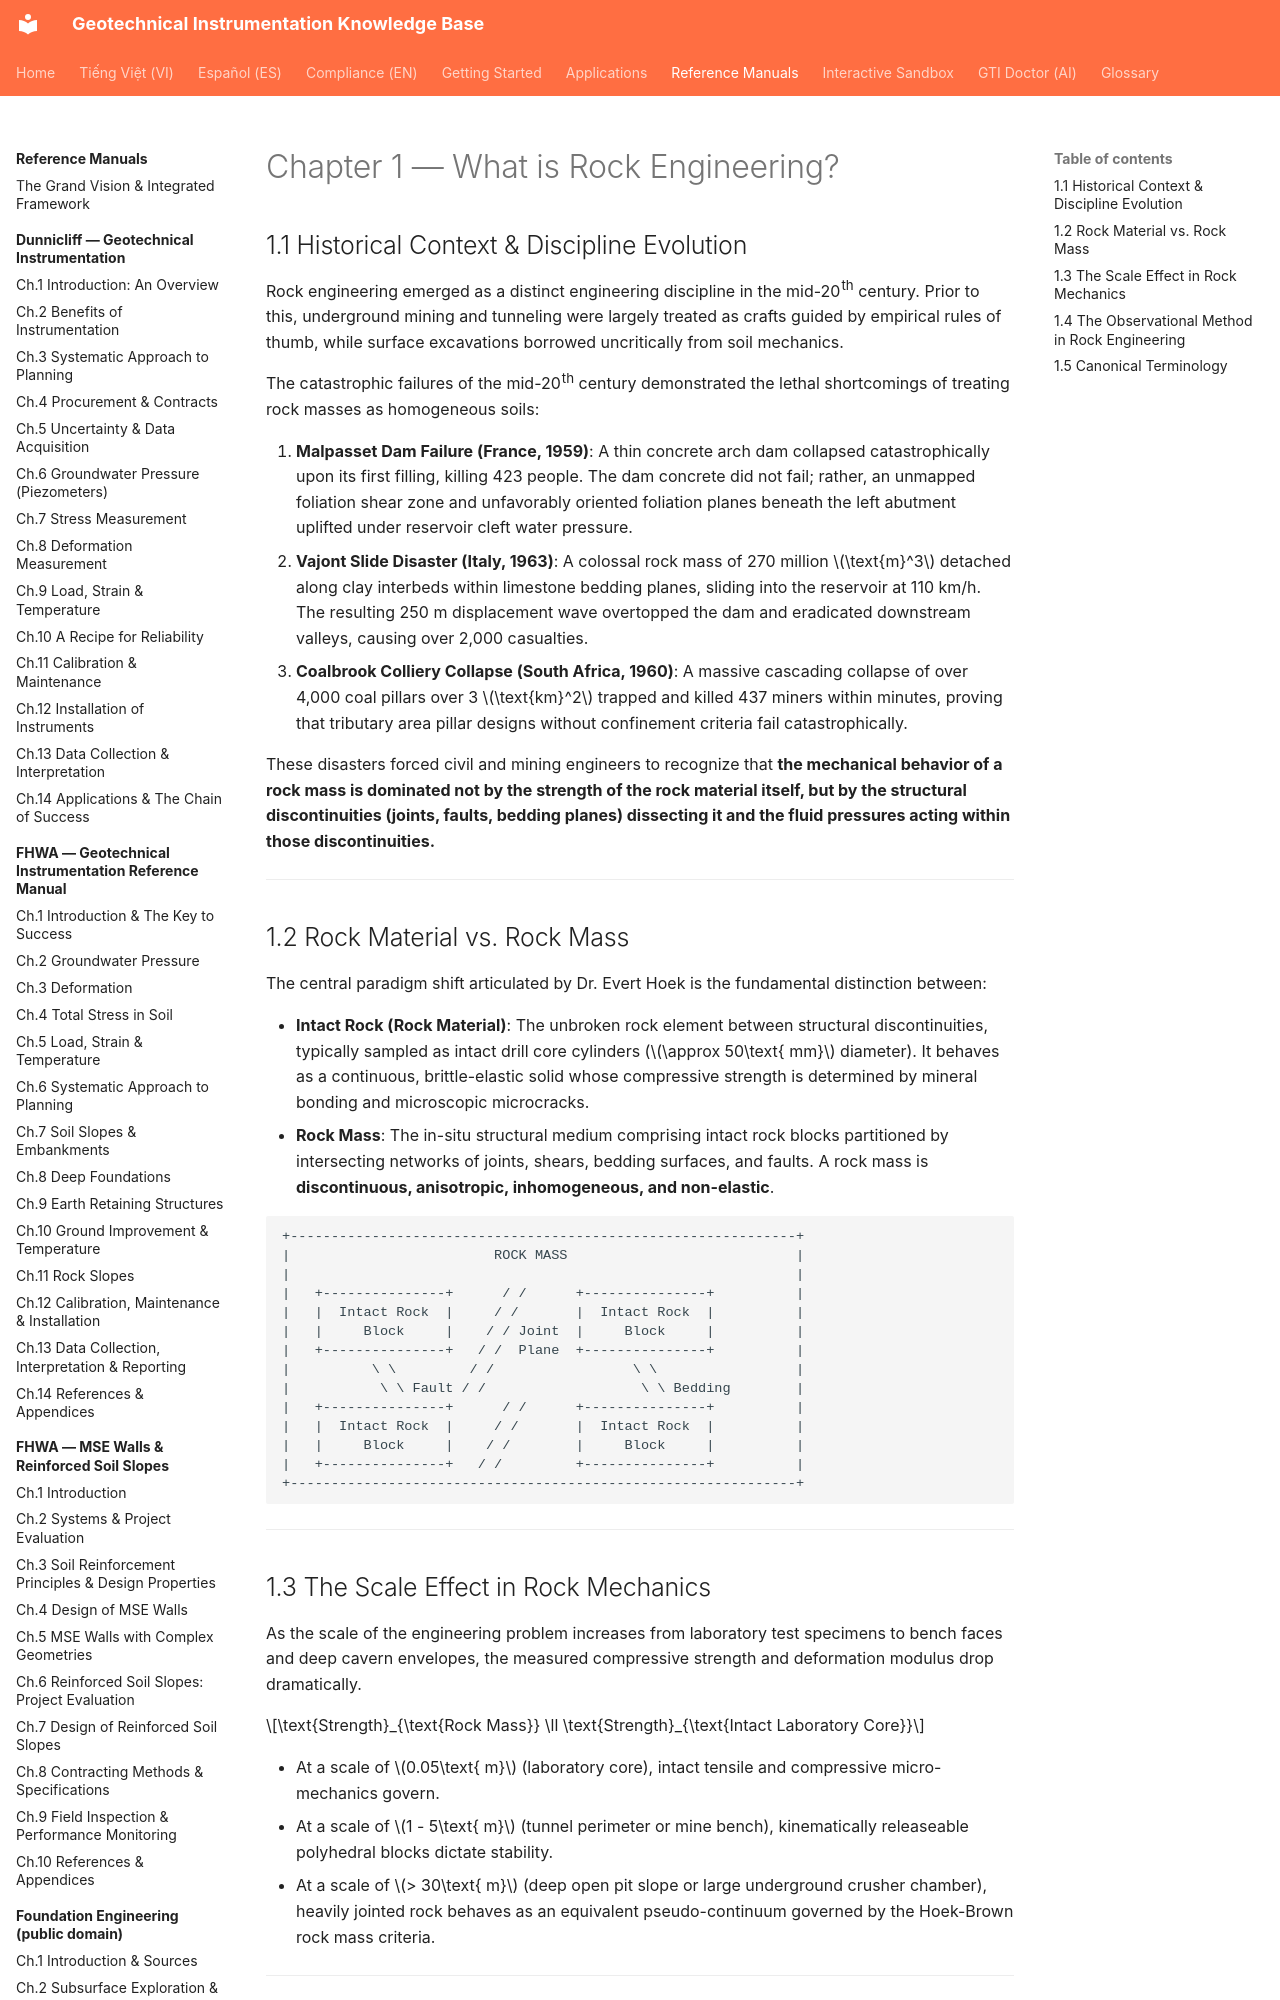

repository: geoinst/geoinst.github.io · page: reference-manuals/practical-rock-engineering/chapter-01-what-is-rock-engineering/index.html · generator: mkdocs

---
lang: en
lang_alt: vi/reference-manuals/practical-rock-engineering/chapter-01-what-is-rock-engineering/
---

# Chapter 1 — What is Rock Engineering?

## 1.1 Historical Context & Discipline Evolution

Rock engineering emerged as a distinct engineering discipline in the mid-20th century. Prior to this, underground mining and tunneling were largely treated as crafts guided by empirical rules of thumb, while surface excavations borrowed uncritically from soil mechanics.

The catastrophic failures of the mid-20th century demonstrated the lethal shortcomings of treating rock masses as homogeneous soils:

1. **Malpasset Dam Failure (France, 1959)**: A thin concrete arch dam collapsed catastrophically upon its first filling, killing 423 people. The dam concrete did not fail; rather, an unmapped foliation shear zone and unfavorably oriented foliation planes beneath the left abutment uplifted under reservoir cleft water pressure.
2. **Vajont Slide Disaster (Italy, 1963)**: A colossal rock mass of 270 million $\text{m}^3$ detached along clay interbeds within limestone bedding planes, sliding into the reservoir at 110 km/h. The resulting 250 m displacement wave overtopped the dam and eradicated downstream valleys, causing over 2,000 casualties.
3. **Coalbrook Colliery Collapse (South Africa, 1960)**: A massive cascading collapse of over 4,000 coal pillars over 3 $\text{km}^2$ trapped and killed 437 miners within minutes, proving that tributary area pillar designs without confinement criteria fail catastrophically.
